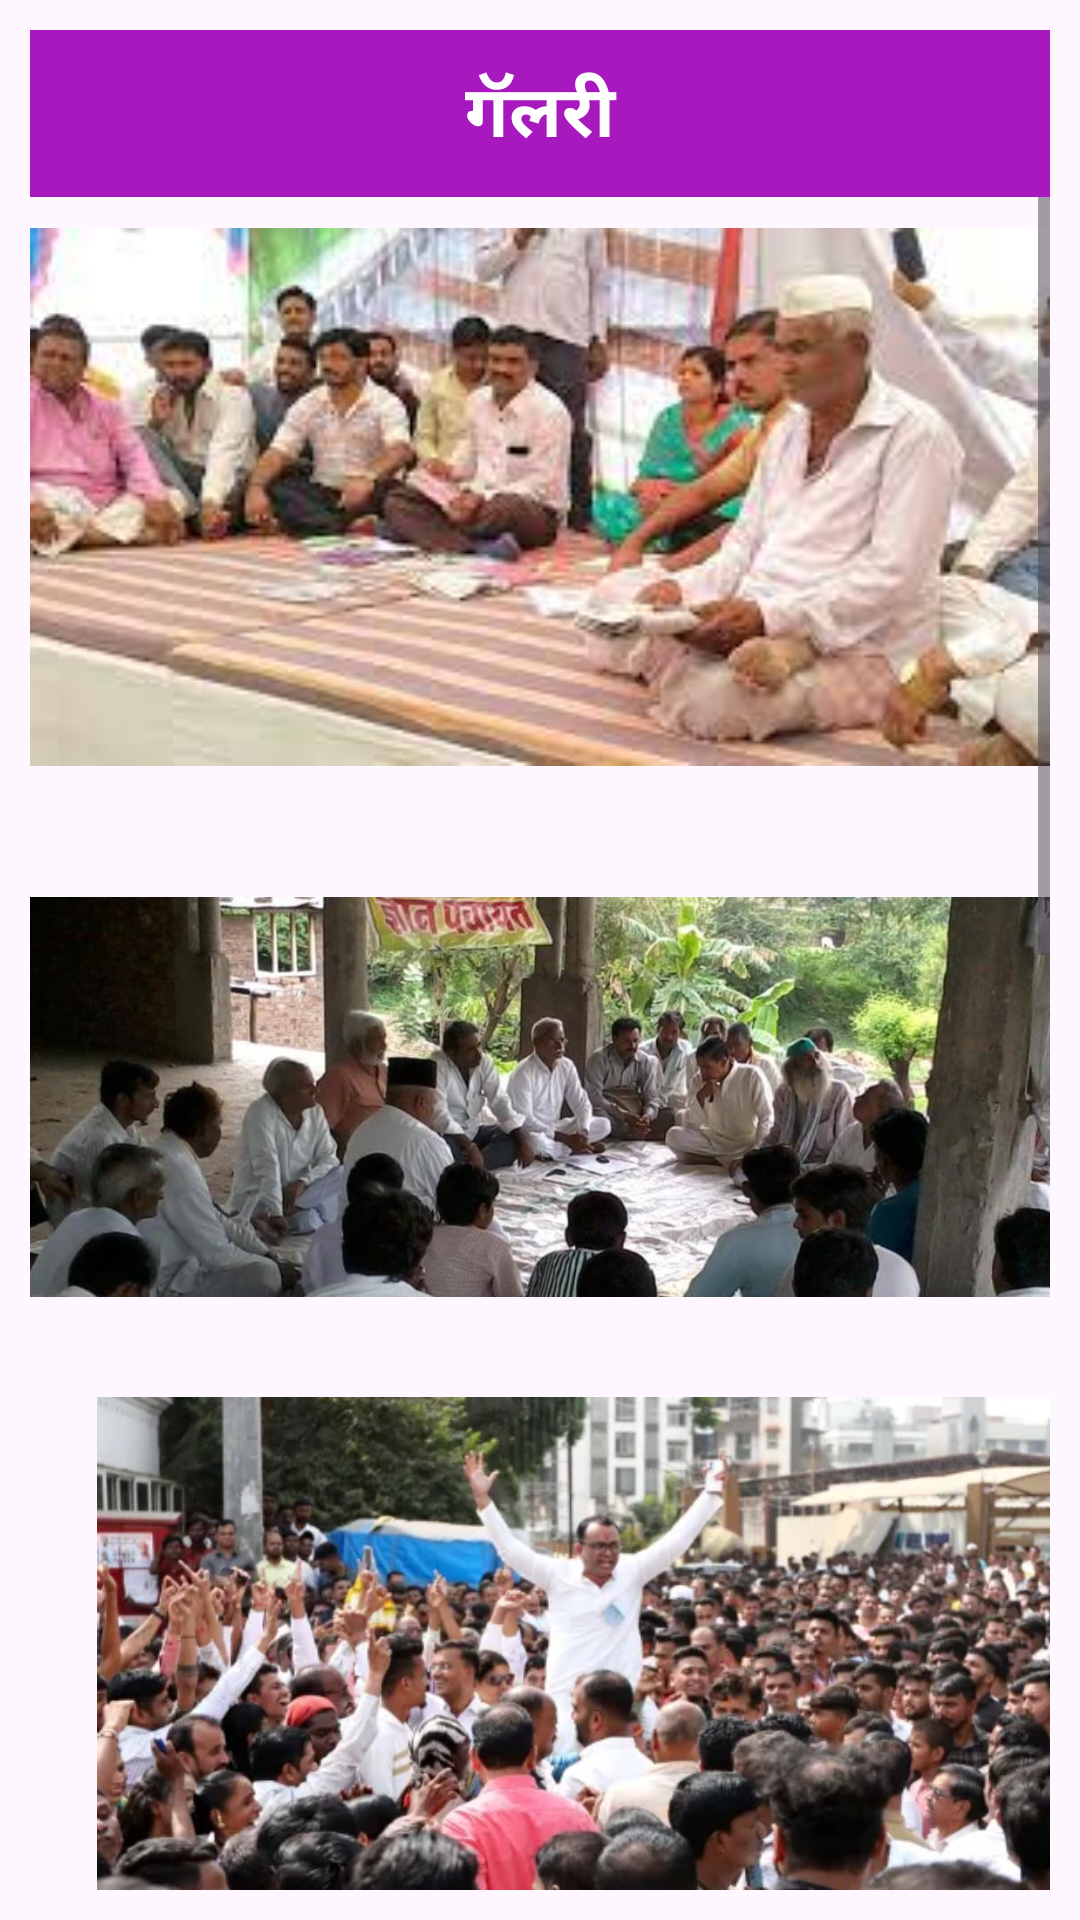

Layout XML and referenced resources for this Android screen:
<!-- AndroidManifest.xml: application theme Theme.Tax_Module -->
<!-- res/layout/activity_gallery.xml -->
<?xml version="1.0" encoding="utf-8"?>
<LinearLayout xmlns:android="http://schemas.android.com/apk/res/android"
    xmlns:app="http://schemas.android.com/apk/res-auto"
    xmlns:tools="http://schemas.android.com/tools"
    android:layout_width="match_parent"
    android:layout_height="match_parent"
    android:orientation="vertical"
    android:padding="10sp"
    tools:context=".Gallery_activity">
    <LinearLayout
        android:layout_width="match_parent"
        android:layout_height="wrap_content"
        >
        <TextView
            android:layout_width="match_parent"
            android:layout_height="wrap_content"
            android:text="गॅलरी"
            android:textSize="24sp"
            android:textStyle="bold"
            android:textColor="@color/white"
            android:background="@color/purple"
            android:gravity="center"
            android:padding="10sp"/>
    </LinearLayout>
    <ScrollView
        android:layout_width="match_parent"
        android:layout_height="wrap_content">

        <TableLayout
            android:layout_width="match_parent"
            android:layout_height="wrap_content">











            <TableRow
                android:layout_width="match_parent"
                android:layout_height="wrap_content">

                <ImageView
                    android:layout_width="300sp"
                    android:layout_height="200sp"
                    android:src="@drawable/bidkin"

                    android:contentDescription="gram_sabha"

                    />

            </TableRow>

            <TableRow
                android:layout_width="match_parent"
                android:layout_height="wrap_content">

                <ImageView
                    android:layout_width="200sp"
                    android:layout_height="200sp"
                    android:src="@drawable/gramsabha"
                    android:contentDescription="sabha"
                    />

            </TableRow>

            <TableRow
                android:layout_width="match_parent"
                android:layout_height="wrap_content">

                <ImageView
                    android:layout_width="400sp"
                    android:layout_height="200sp"
                    android:src="@drawable/election"
                    android:contentDescription="election"
                    />
            </TableRow>

            <TableRow
                android:layout_width="match_parent"
                android:layout_height="wrap_content">

                <ImageView
                    android:layout_width="400sp"
                    android:layout_height="200sp"
                    android:layout_marginTop="20sp"
                    android:src="@drawable/panchayat"
                    android:layout_gravity="center"
                    android:contentDescription="it_sabha"
                    />
            </TableRow>

            <TableRow
                android:layout_width="match_parent"
                android:layout_height="wrap_content">

                <ImageView
                    android:layout_width="400sp"
                    android:layout_height="200sp"
                    android:src="@drawable/panchayt2"
                    android:layout_gravity="center"
                    android:layout_marginTop="20sp"
                    android:contentDescription="it_sabha"
                    />
            </TableRow>

            <TableRow
                android:layout_width="match_parent"
                android:layout_height="wrap_content">

                <ImageView
                    android:layout_width="400sp"
                    android:layout_height="200sp"
                    android:src="@drawable/panchayat3"
                    android:layout_marginTop="20sp"
                    android:layout_gravity="center"
                    android:contentDescription="it_sabha"
                    />
            </TableRow>
        </TableLayout>
    </ScrollView>

</LinearLayout>
<!-- resources referenced by this layout -->
<resources>
  <color name="purple">#A718BF</color>
  <color name="white">#FFFFFFFF</color>
  <!-- drawable bidkin: jpeg bitmap (drawable, 11513 bytes) -->
  <!-- drawable election: jpg bitmap (drawable, 47018 bytes) -->
  <!-- drawable gramsabha: jpg bitmap (drawable, 76182 bytes) -->
  <!-- drawable panchayat3: jpeg bitmap (drawable, 132044 bytes) -->
  <!-- drawable panchayt2: jpg bitmap (drawable, 139940 bytes) -->
  <style name="Theme.Tax_Module" parent="Base.Theme.Tax_Module" />
  <style name="Base.Theme.Tax_Module" parent="Theme.Material3.DayNight.NoActionBar">
          
          
      </style>
</resources>
